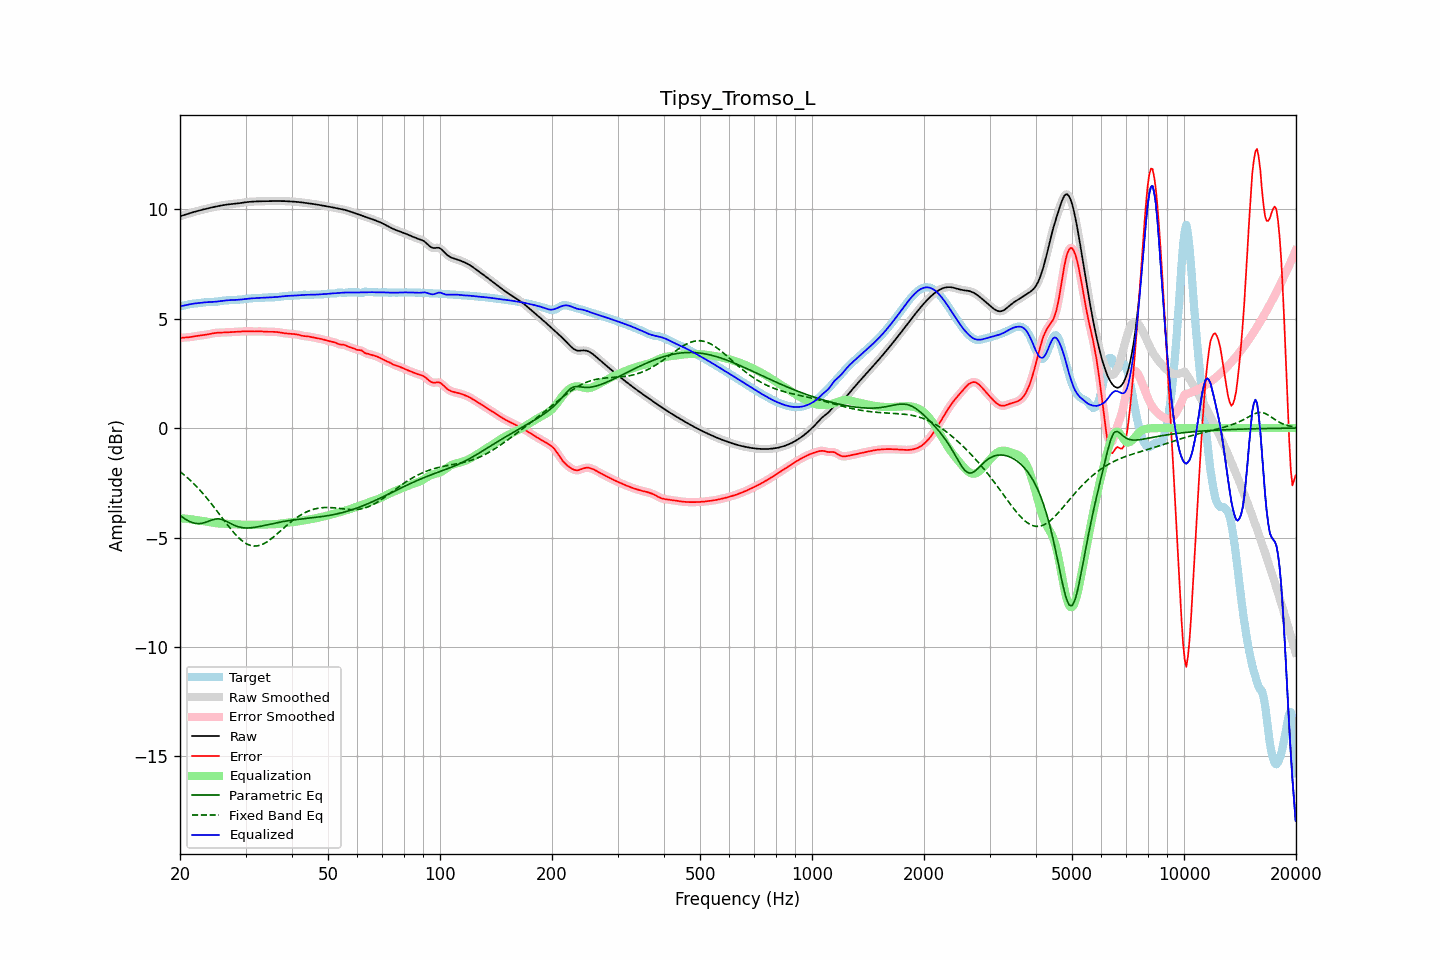

Source data for this figure (header and first rows):
frequency, raw, error, smoothed, error_smoothed, equalization, parametric_eq, fixed_band_eq, equalized_raw, equalized_smoothed, target
20.00, 9.68, 4.11, 9.68, 4.12, -4.12, -3.99, -1.99, 5.56, 5.56, 5.56
20.20, 9.70, 4.12, 9.70, 4.12, -4.12, -4.04, -2.05, 5.58, 5.58, 5.57
20.40, 9.72, 4.13, 9.72, 4.13, -4.13, -4.10, -2.10, 5.59, 5.59, 5.59
20.61, 9.74, 4.14, 9.74, 4.14, -4.13, -4.14, -2.17, 5.61, 5.61, 5.61
20.81, 9.77, 4.14, 9.77, 4.14, -4.14, -4.19, -2.23, 5.62, 5.62, 5.63
21.02, 9.79, 4.15, 9.79, 4.15, -4.15, -4.23, -2.29, 5.64, 5.64, 5.64
21.23, 9.81, 4.15, 9.81, 4.15, -4.16, -4.27, -2.36, 5.65, 5.65, 5.66
21.44, 9.84, 4.16, 9.83, 4.16, -4.17, -4.30, -2.43, 5.67, 5.67, 5.67
21.66, 9.86, 4.18, 9.86, 4.18, -4.18, -4.33, -2.50, 5.68, 5.68, 5.68
21.87, 9.88, 4.19, 9.88, 4.19, -4.19, -4.34, -2.57, 5.69, 5.69, 5.69
22.09, 9.90, 4.20, 9.90, 4.20, -4.20, -4.36, -2.65, 5.70, 5.70, 5.70
22.31, 9.92, 4.21, 9.92, 4.21, -4.21, -4.36, -2.73, 5.71, 5.71, 5.70
22.54, 9.94, 4.23, 9.94, 4.23, -4.22, -4.36, -2.80, 5.72, 5.72, 5.71
22.76, 9.96, 4.23, 9.96, 4.23, -4.23, -4.35, -2.88, 5.72, 5.72, 5.72
22.99, 9.98, 4.24, 9.98, 4.24, -4.24, -4.34, -2.97, 5.73, 5.73, 5.73
23.22, 10.00, 4.25, 10.00, 4.25, -4.26, -4.32, -3.05, 5.74, 5.74, 5.74
23.45, 10.01, 4.26, 10.01, 4.26, -4.27, -4.30, -3.14, 5.75, 5.75, 5.75
23.69, 10.03, 4.28, 10.03, 4.28, -4.28, -4.27, -3.23, 5.75, 5.75, 5.76
23.92, 10.05, 4.29, 10.05, 4.29, -4.29, -4.25, -3.32, 5.76, 5.76, 5.76
24.16, 10.07, 4.31, 10.07, 4.31, -4.31, -4.22, -3.41, 5.76, 5.76, 5.76
24.40, 10.08, 4.32, 10.08, 4.32, -4.32, -4.19, -3.50, 5.76, 5.76, 5.76
24.65, 10.10, 4.34, 10.10, 4.33, -4.33, -4.17, -3.60, 5.77, 5.77, 5.76
24.89, 10.11, 4.35, 10.11, 4.35, -4.34, -4.15, -3.69, 5.77, 5.77, 5.77
25.14, 10.13, 4.35, 10.13, 4.35, -4.35, -4.15, -3.79, 5.78, 5.78, 5.78
25.39, 10.14, 4.36, 10.14, 4.36, -4.36, -4.15, -3.89, 5.79, 5.79, 5.79
25.65, 10.16, 4.36, 10.16, 4.36, -4.36, -4.16, -3.98, 5.80, 5.80, 5.80
25.91, 10.17, 4.36, 10.17, 4.36, -4.37, -4.17, -4.08, 5.81, 5.81, 5.81
26.16, 10.19, 4.37, 10.19, 4.37, -4.37, -4.20, -4.18, 5.82, 5.82, 5.82
26.43, 10.20, 4.37, 10.20, 4.37, -4.37, -4.23, -4.28, 5.83, 5.83, 5.83
26.69, 10.21, 4.37, 10.21, 4.37, -4.37, -4.27, -4.37, 5.83, 5.83, 5.84
26.96, 10.22, 4.38, 10.22, 4.38, -4.38, -4.30, -4.47, 5.84, 5.84, 5.84
27.23, 10.23, 4.38, 10.23, 4.38, -4.38, -4.34, -4.56, 5.84, 5.84, 5.84
27.50, 10.23, 4.39, 10.23, 4.39, -4.39, -4.38, -4.65, 5.85, 5.85, 5.85
27.77, 10.24, 4.39, 10.24, 4.39, -4.39, -4.41, -4.74, 5.85, 5.85, 5.85
28.05, 10.25, 4.39, 10.25, 4.39, -4.39, -4.45, -4.82, 5.85, 5.85, 5.85
28.33, 10.25, 4.40, 10.25, 4.40, -4.40, -4.48, -4.90, 5.86, 5.86, 5.86
28.62, 10.26, 4.40, 10.26, 4.40, -4.40, -4.50, -4.98, 5.86, 5.86, 5.86
28.90, 10.27, 4.41, 10.27, 4.41, -4.41, -4.52, -5.05, 5.87, 5.87, 5.87
29.19, 10.28, 4.41, 10.28, 4.41, -4.41, -4.54, -5.11, 5.87, 5.87, 5.87
29.48, 10.30, 4.41, 10.30, 4.41, -4.41, -4.55, -5.17, 5.88, 5.88, 5.88
29.78, 10.31, 4.42, 10.31, 4.42, -4.42, -4.56, -5.22, 5.89, 5.89, 5.89
30.08, 10.32, 4.42, 10.32, 4.42, -4.42, -4.56, -5.27, 5.90, 5.90, 5.90
30.38, 10.33, 4.42, 10.33, 4.42, -4.42, -4.56, -5.31, 5.91, 5.91, 5.91
30.68, 10.33, 4.42, 10.33, 4.42, -4.42, -4.56, -5.34, 5.92, 5.92, 5.91
30.99, 10.34, 4.42, 10.34, 4.42, -4.42, -4.56, -5.36, 5.92, 5.92, 5.92
31.30, 10.35, 4.41, 10.35, 4.41, -4.42, -4.55, -5.38, 5.93, 5.93, 5.93
31.61, 10.35, 4.41, 10.35, 4.41, -4.42, -4.54, -5.39, 5.93, 5.93, 5.94
31.93, 10.35, 4.41, 10.35, 4.41, -4.42, -4.53, -5.39, 5.94, 5.94, 5.94
32.24, 10.36, 4.42, 10.36, 4.42, -4.41, -4.52, -5.38, 5.94, 5.94, 5.94
32.57, 10.36, 4.42, 10.36, 4.42, -4.41, -4.50, -5.37, 5.94, 5.94, 5.94
32.89, 10.36, 4.42, 10.36, 4.42, -4.41, -4.49, -5.35, 5.95, 5.95, 5.94
33.22, 10.36, 4.41, 10.36, 4.41, -4.41, -4.47, -5.32, 5.95, 5.95, 5.95
33.55, 10.36, 4.41, 10.36, 4.41, -4.41, -4.46, -5.29, 5.96, 5.96, 5.96
33.89, 10.37, 4.40, 10.37, 4.40, -4.41, -4.44, -5.25, 5.96, 5.96, 5.96
34.23, 10.37, 4.40, 10.37, 4.40, -4.40, -4.42, -5.20, 5.96, 5.96, 5.97
34.57, 10.37, 4.40, 10.37, 4.40, -4.40, -4.41, -5.15, 5.97, 5.97, 5.97
34.92, 10.37, 4.40, 10.37, 4.40, -4.40, -4.39, -5.10, 5.97, 5.97, 5.97
35.27, 10.37, 4.40, 10.37, 4.40, -4.40, -4.37, -5.05, 5.97, 5.97, 5.97
35.62, 10.37, 4.40, 10.37, 4.40, -4.39, -4.36, -4.99, 5.98, 5.98, 5.98
35.97, 10.37, 4.39, 10.37, 4.39, -4.39, -4.34, -4.92, 5.98, 5.98, 5.98
... 635 more rows
